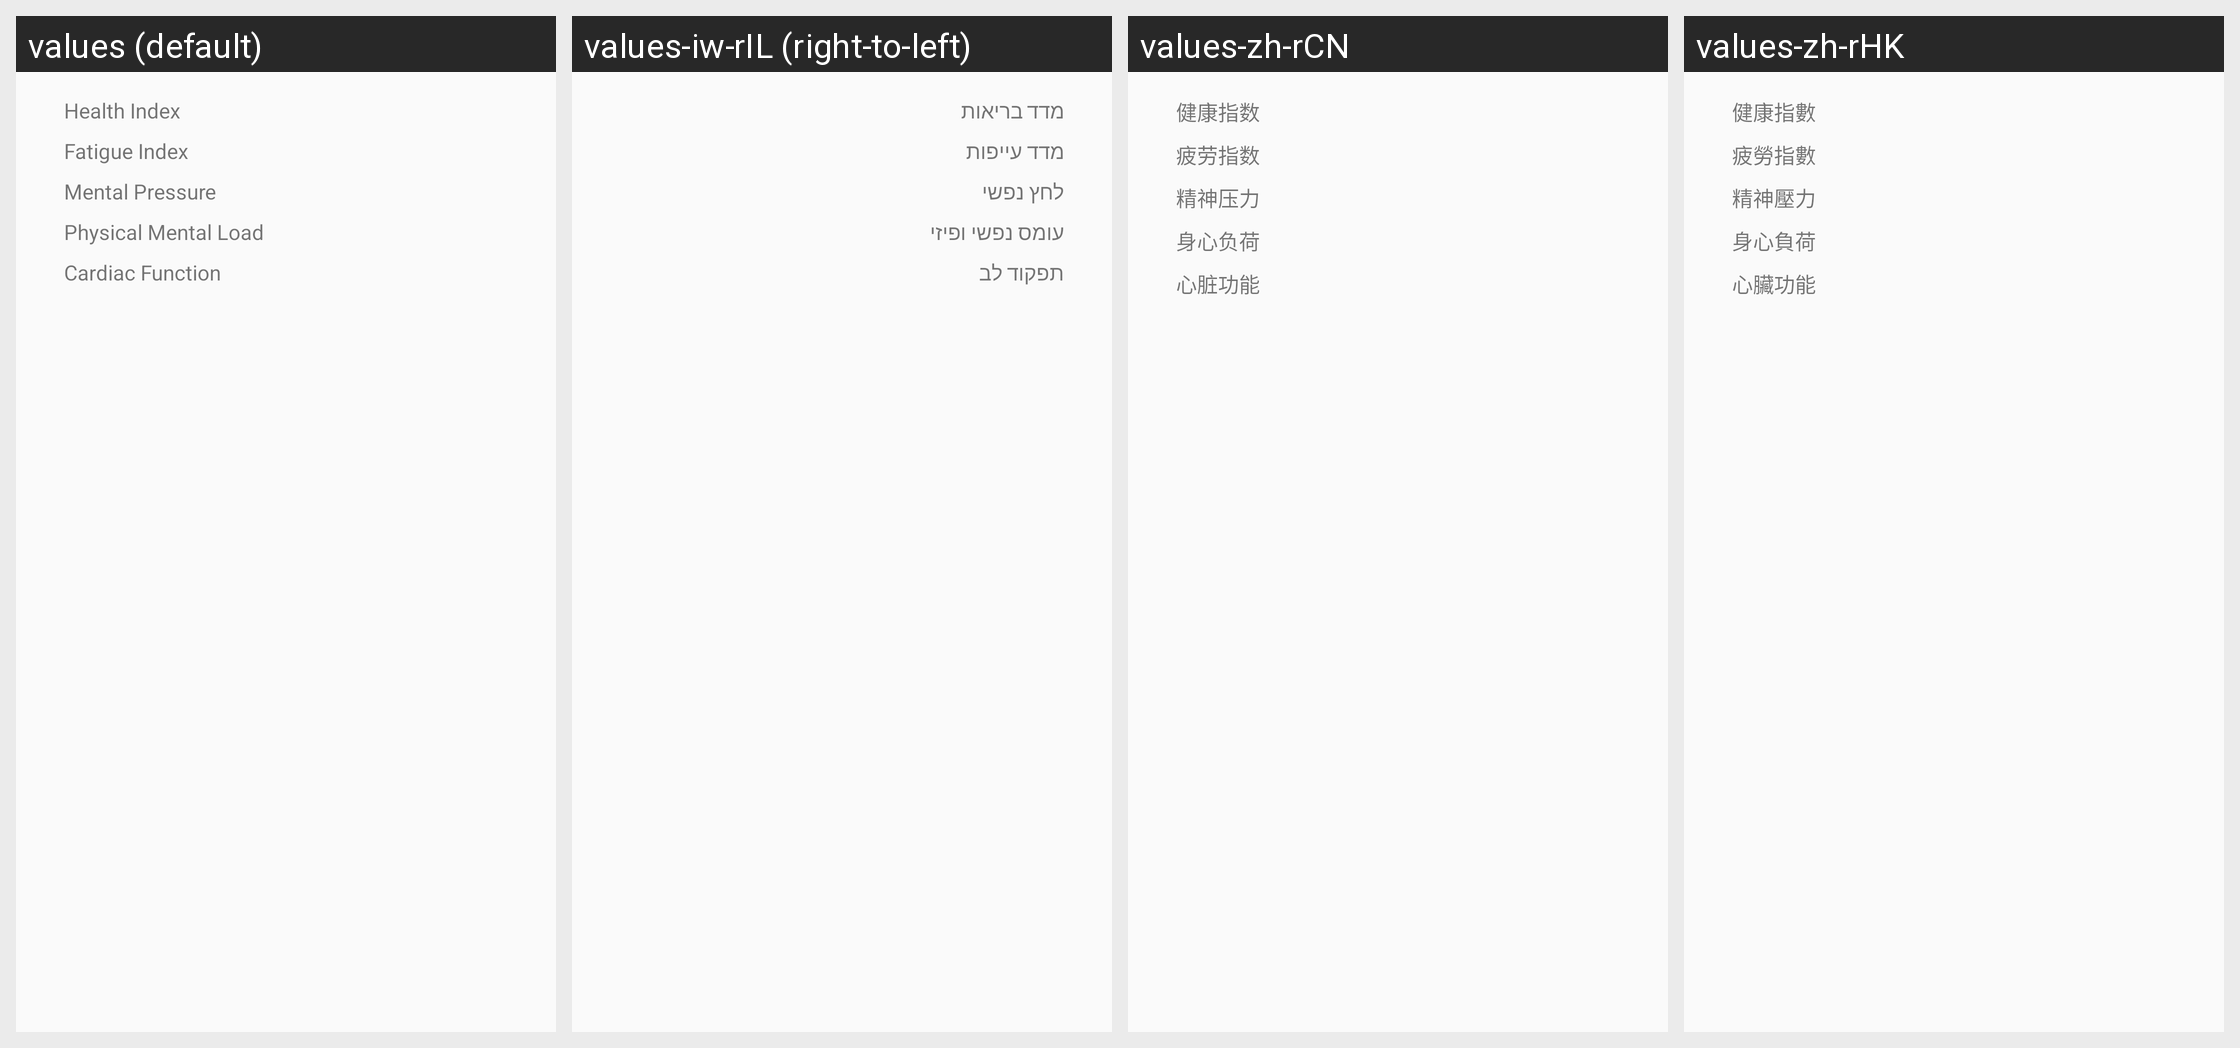

Translations of the strings shown on this Android screen, per locale in the grid:
Android screen res/layout/dialog_ecg_result.xml rendered under 4 locales, left to right: values (default), values-iw-rIL (right-to-left), values-zh-rCN, values-zh-rHK. Device: Nexus 5 (rendered at 1080×1920; each locale shown at half size, 540×960, under a caption strip naming it); theme Theme.FitCloudPro.
Other locales in the repository, not shown: values-af, values-am, values-ar, values-as, values-az, values-be, values-bg, values-bn, values-bs, values-ca, values-cs, values-cs-rCZ, values-da, values-da-rDK, values-de, values-el, values-en, values-en-rGB, values-es, values-es-rES, values-es-rUS, values-et, values-eu, values-fa, values-fi, values-fi-rFI, values-fr, values-fr-rCA, values-gl, values-gu, values-hi, values-hi-rIN, values-hr, values-hr-rHR, values-hu, values-hu-rHU, values-hy, values-in, values-is, values-it, values-iw, values-ja, values-ja-rJP, values-ka, values-kk, values-km, values-kn, values-ko, values-ky, values-lo, values-lt, values-lv, values-mk, values-ml, values-mn, values-mr, values-ms, values-my, values-nb, values-ne, values-nl, values-or, values-pa, values-pl, values-pt, values-pt-rBR, values-pt-rPT, values-ro, values-ru, values-si, values-sk, values-sk-rSK, values-sl, values-sq, values-sr, values-sv, values-sv-rSE, values-sw, values-ta, values-te, values-th, values-th-rTH, values-tl, values-tr, values-tr-rTR, values-uk, values-uk-rUA, values-ur, values-uz, values-vi, values-vi-rVN, values-zh, values-zh-rTW, values-zu.
Strings drawn on this screen, with the default value and each locale's value (text and hints the layout hard-codes, and strings that could not be matched under every locale, appear in the picture but are not listed):

ecg_result_health_index
  values: Health Index
  values-iw-rIL: מדד בריאות
  values-zh-rCN: 健康指数
  values-zh-rHK: 健康指數

ecg_result_fatigue_index
  values: Fatigue Index
  values-iw-rIL: מדד עייפות
  values-zh-rCN: 疲劳指数
  values-zh-rHK: 疲勞指數

ecg_result_mental_index
  values: Mental Pressure
  values-iw-rIL: לחץ נפשי
  values-zh-rCN: 精神压力
  values-zh-rHK: 精神壓力

ecg_result_body_index
  values: Physical Mental Load
  values-iw-rIL: עומס נפשי ופיזי
  values-zh-rCN: 身心负荷
  values-zh-rHK: 身心負荷

ecg_result_cardiac_index
  values: Cardiac Function
  values-iw-rIL: תפקוד לב
  values-zh-rCN: 心脏功能
  values-zh-rHK: 心臟功能
